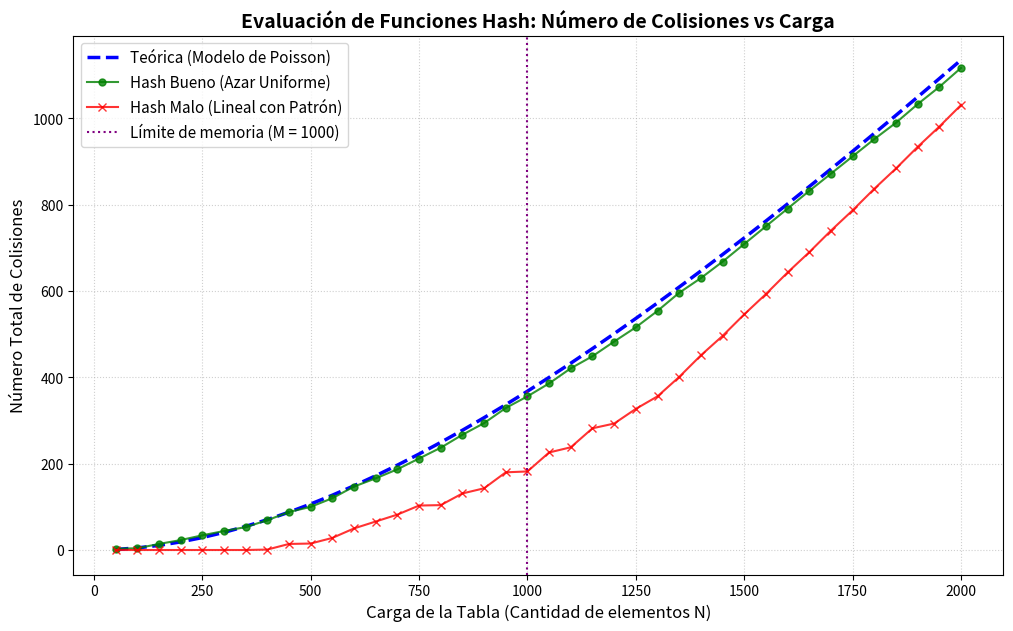

Source code (Python):
import math
import matplotlib.pyplot as plt

# ==========================================
# 1. DEFINICIÓN DE LAS FUNCIONES HASH
# ==========================================

def hash_malo(clave, tamano_memoria):
    hash_valor = 5381  # Un número primo mágico de partida
    cadena= str(clave)
    for caracter in cadena:
        # La ecuación matemática es: (hash_valor * 33) + valor_ascii
        # Pero escrita con bits para que sea ultra rápida:
        hash_valor = ((hash_valor << 5) + hash_valor) + ord(caracter)
    return hash_valor % tamano_memoria

def hash_bueno(clave, tamano_memoria):
    # Hash nativo de Python para romper patrones
    return abs(hash(str(clave))) % tamano_memoria

# ==========================================
# 2. CONTADOR DE COLISIONES
# ==========================================

def contar_colisiones(funcion_hash, claves, tamano_memoria):
    casillas_ocupadas = set()
    colisiones = 0
    for clave in claves:
        indice = funcion_hash(clave, tamano_memoria)
        if indice in casillas_ocupadas:
            colisiones += 1
        else:
            casillas_ocupadas.add(indice)
    return colisiones

# ==========================================
# 3. CONFIGURACIÓN DE LA SIMULACIÓN
# ==========================================

M = 1000  # Tamaño de memoria fijo (Casillas)
# Generamos el eje X: Carga (N) variando desde 50 hasta 2000 elementos
cargas = list(range(50, 2050, 50))  

colisiones_teoricas = []
colisiones_reales_bueno = []
colisiones_reales_malo = []

# ==========================================
# 4. EJECUCIÓN DEL EXPERIMENTO
# ==========================================

for N in cargas:
    # Creamos un patrón de datos del mundo real: IDs secuenciales de 10 en 10
    claves_con_patron = [i * 10 for i in range(1, N + 1)]
    
    # A. Calcular valor Teórico (Modelo de Poisson)
    alpha = N / M
    ec = N - M * (1 - math.exp(-alpha))
    colisiones_teoricas.append(ec)
    
    # B. Simular colisiones con el Hash Bueno
    cb = contar_colisiones(hash_bueno, claves_con_patron, M)
    colisiones_reales_bueno.append(cb)
    
    # C. Simular colisiones con el Hash Malo
    cm = contar_colisiones(hash_malo, claves_con_patron, M)
    colisiones_reales_malo.append(cm)

# ==========================================
# 5. GENERACIÓN DEL GRÁFICO
# ==========================================

plt.figure(figsize=(12, 7))

# Línea del Modelo Matemático
plt.plot(cargas, colisiones_teoricas, label='Teórica (Modelo de Poisson)', 
         color='blue', linestyle='--', linewidth=2.5)

# Línea del Hash Bueno
plt.plot(cargas, colisiones_reales_bueno, label='Hash Bueno (Azar Uniforme)', 
         color='green', marker='o', markersize=5, alpha=0.8)

# Línea del Hash Malo
plt.plot(cargas, colisiones_reales_malo, label='Hash Malo (Lineal con Patrón)', 
         color='red', marker='x', markersize=6, alpha=0.8)

# Elementos visuales de guía
plt.axvline(x=M, color='purple', linestyle=':', linewidth=1.5, 
            label=f'Límite de memoria (M = {M})')

# Configuración de etiquetas y estilo
plt.title('Evaluación de Funciones Hash: Número de Colisiones vs Carga', fontsize=14, fontweight='bold')
plt.xlabel('Carga de la Tabla (Cantidad de elementos N)', fontsize=12)
plt.ylabel('Número Total de Colisiones', fontsize=12)
plt.grid(True, linestyle=':', alpha=0.6)
plt.legend(fontsize=11, loc='upper left')

# Mostrar el gráfico en pantalla
plt.show()
